Run: headless pygame with SDL's dummy video driver; simulated clock (each Clock.tick advances the game by its frame time, no real sleeping); random seed 0; keys injected as events and as key.get_pressed() state; no mouse input.
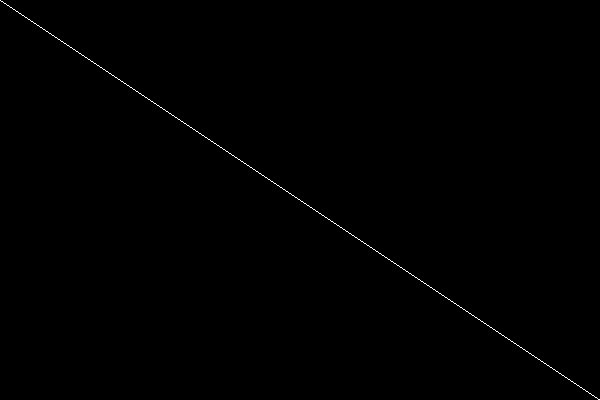
Frame 1 of 4 · flips 1–60 · no input
Frame 2 of 4 · flips 61–180 · tapped SPACE, RETURN · held RIGHT (→), D · screen unchanged from frame 1, image omitted
Frame 3 of 4 · flips 181–300 · held DOWN (↓), S · screen unchanged from frame 2, image omitted
Frame 4 of 4 · flips 301–420 · held LEFT (←), A, UP (↑), W · screen unchanged from frame 3, image omitted

The pygame program that drew these frames:

import pygame
import sys

largura, altura = 600, 400
PRETO = (0, 0, 0)
BRANCO = (255, 255, 255)
rodando = True 

def setPixel(tela, x, y, cor):#Desenha um pixel
    if x < 0 or x > largura or y < 0 or y > altura:
        return
    else:
        tela.set_at((x, y), cor)

def dda(tela, x0, x1, y0, y1):#Desenha a reta
    deltaX = x1 - x0
    deltaY = y1 - y0

    passos = max(abs(deltaX), abs(deltaY))

    xIncremento = deltaX/passos
    yIncremento = deltaY/passos

    xNovo = x0
    yNovo = y0
    while yNovo != y1 and xNovo != x1:
        if tela.get_at((round(xNovo), round(yNovo))) == (255, 255, 255, 255):
            continue
        setPixel(tela, round(xNovo), round(yNovo), BRANCO)
        xNovo += xIncremento
        yNovo += yIncremento


pygame.init() #Inicialização

tela = pygame.display.set_mode((largura, altura)) #Tamanho da Janela
pygame.display.set_caption("Tigrinho") #Título da janela

clock = pygame.time.Clock()#Determina o FPS
clock.tick(60)

while rodando:
    for evento in pygame.event.get():#Verifica se algum evento foi acionado
        if evento.type == pygame.QUIT:#evento de saída
            rodando = False
    
    tela.fill(PRETO)#Preenche a tela com uma cor

    dda(tela, 0, 600, 0, 400)

    pygame.display.flip()#Atualiza a tela 

#Finalização
pygame.quit()
sys.exit()

    
